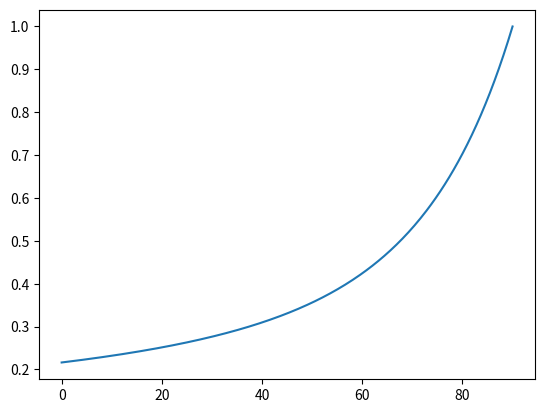
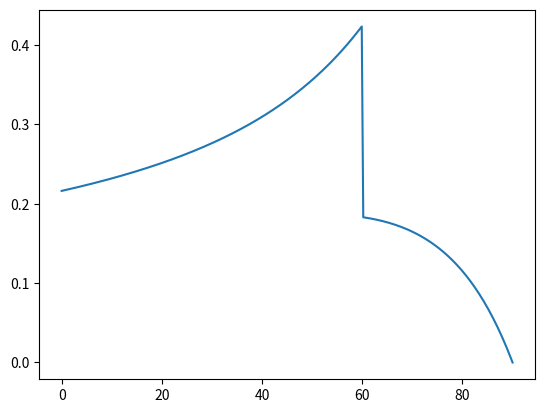

These figures' Python source, in order:
import numpy as np
import matplotlib.pyplot as plt
from scipy.stats import poisson
from scipy.special import i0

la = 2 / 90.0
lb = 1.5 / 90.0
T = 90.0
pwin = 0.0
for k in range(40):
    pwin = pwin + poisson.pmf(k,1.5) * (1 - poisson.cdf(k,2))
print(pwin)
print(la * 3)

t = np.linspace(0, T, 300)
tau = T - t
pb = np.exp(-(la + lb) * tau) * i0(2 * np.sqrt(la * lb) * tau)
plt.plot(t, pb)
plt.show()

pc = np.zeros(300)
for i in range(300):
    if t[i] <= 60:
        pc[i] = np.exp(-(la + lb) * tau[i]) * i0(2 * np.sqrt(la * lb) * tau[i])
    else:
        tau_i = T - t[i]
        p = 0.0
        mua = la * tau_i
        mub = lb * tau_i
        for m in range(40):
            p = p + poisson.pmf(m, mua) * poisson.pmf(m + 1, mub)
        pc[i] = p

plt.plot(t, pc)
plt.show()
